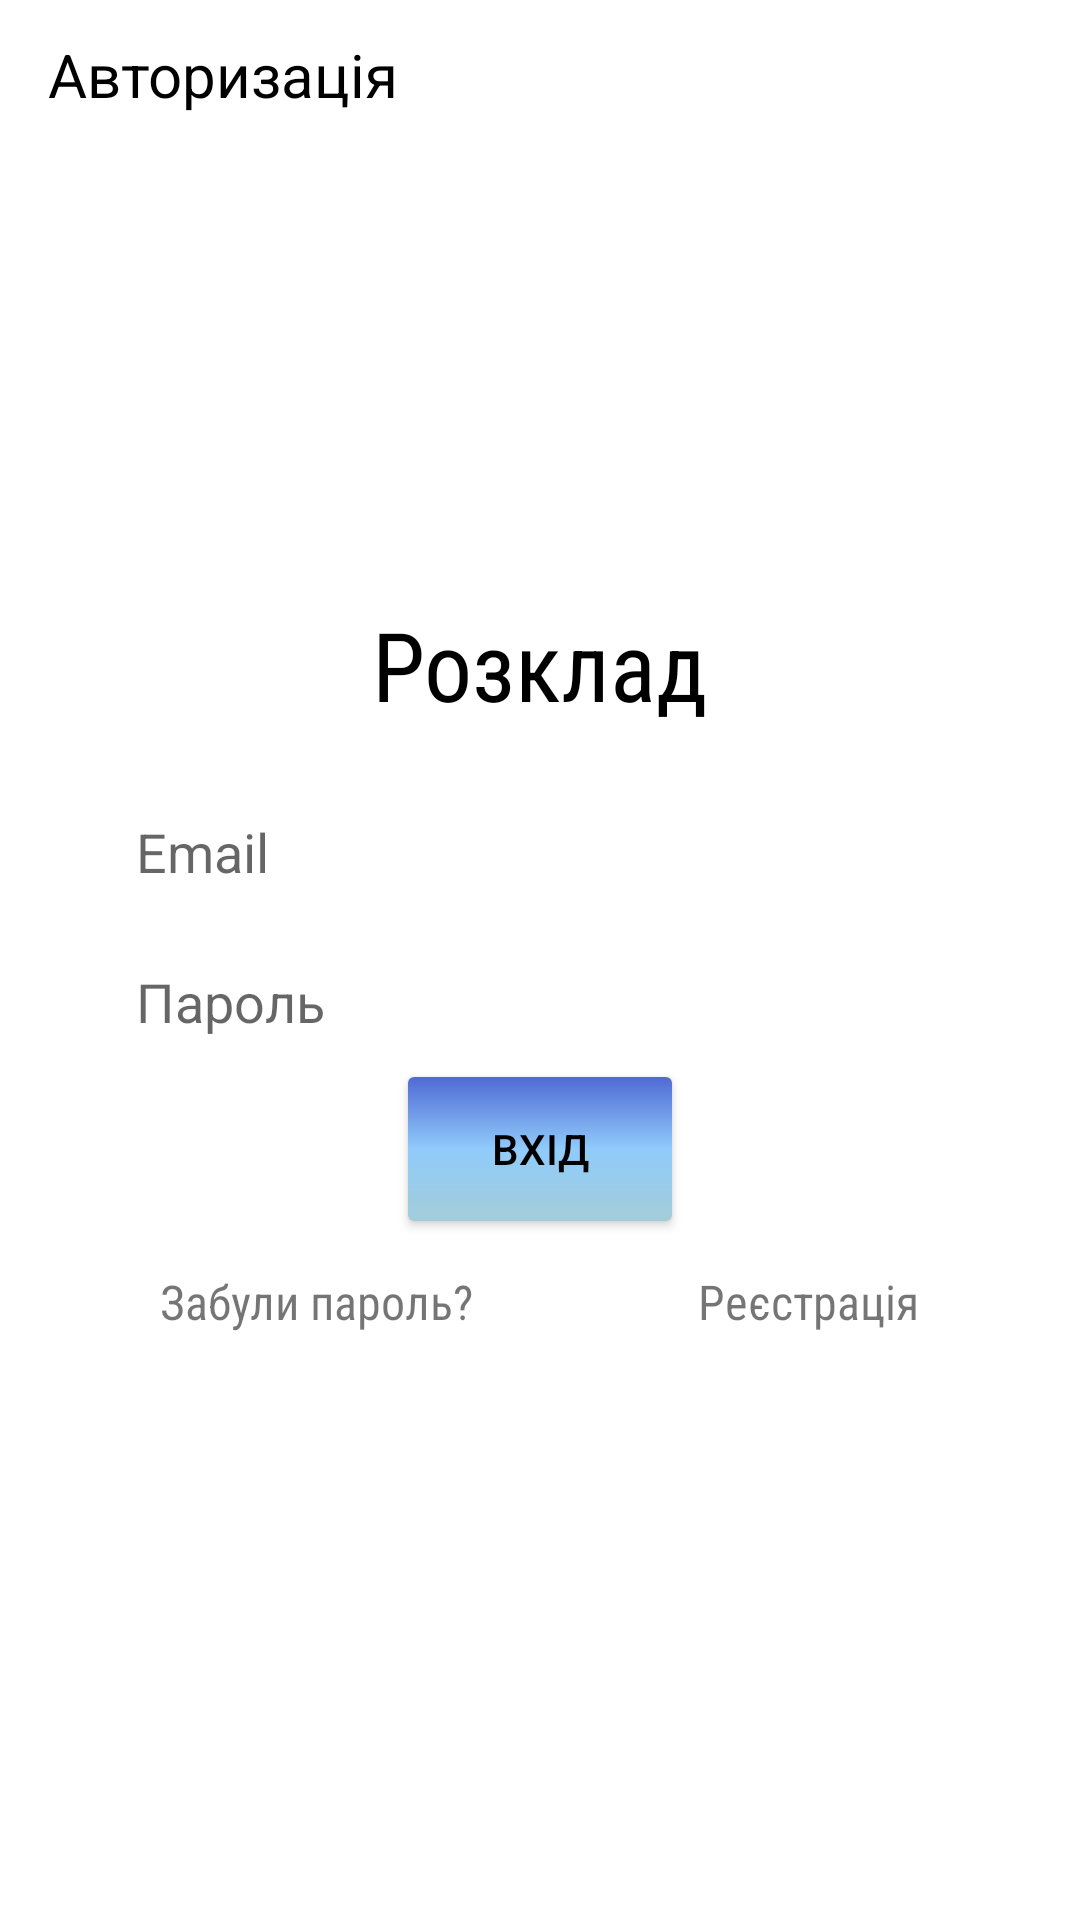

Layout XML and referenced resources for this Android screen:
<!-- AndroidManifest.xml: application theme Theme.Schedule -->
<!-- res/layout/activity_auth.xml -->
<?xml version="1.0" encoding="utf-8"?>
<RelativeLayout xmlns:android="http://schemas.android.com/apk/res/android"
    android:layout_width="match_parent"
    android:layout_height="match_parent"
    android:orientation="vertical">


    <LinearLayout
        android:layout_width="match_parent"
        android:layout_height="match_parent"
        android:gravity="center|top"
        android:orientation="vertical">


        <LinearLayout
            android:layout_width="match_parent"
            android:layout_height="50dp"
            android:background="@drawable/border"
            android:gravity="center">

            <TextView
                android:layout_width="match_parent"
                android:layout_height="wrap_content"
                android:paddingLeft="16dp"
                android:text="@string/auth"
                android:textColor="@color/black"
                android:textSize="20sp" />

        </LinearLayout>

        <TextView
            android:layout_width="wrap_content"
            android:layout_height="wrap_content"
            android:fontFamily="sans-serif-condensed"
            android:paddingTop="150dp"
            android:paddingBottom="16dp"
            android:text="@string/schedule"
            android:textColor="@color/black"
            android:textSize="32sp" />

        <LinearLayout
            android:layout_width="fill_parent"
            android:layout_height="wrap_content"
            android:gravity="center"
            android:orientation="horizontal"
            android:padding="10dp"
            android:weightSum="1">

            <EditText
                android:id="@+id/email_edit_text"
                android:layout_width="0dp"
                android:layout_height="30dp"
                android:layout_weight=".85"
                android:background="@drawable/custom_edit_text"
                android:hint="@string/email"
                android:paddingLeft="10dp"
                android:paddingRight="10dp" />

        </LinearLayout>

        <LinearLayout
            android:layout_width="fill_parent"
            android:layout_height="wrap_content"
            android:gravity="center"
            android:orientation="horizontal"
            android:padding="10dp"
            android:weightSum="1">

            <EditText
                android:id="@+id/password_edit_text"
                android:layout_width="0dp"
                android:layout_height="30dp"
                android:layout_weight=".85"
                android:background="@drawable/custom_edit_text"
                android:hint="@string/password"
                android:inputType="textPassword"
                android:paddingLeft="10dp"
                android:paddingRight="10dp" />

        </LinearLayout>

        <androidx.appcompat.widget.AppCompatButton
            android:id="@+id/sign_in_button"
            android:layout_width="wrap_content"
            android:layout_height="wrap_content"
            android:text="@string/enter"
            android:background="@drawable/button_style"
            android:textColor="@color/black" />


        <LinearLayout
            android:layout_width="wrap_content"
            android:layout_height="wrap_content"
            android:orientation="horizontal"
            android:paddingTop="16dp">

            <TextView
                android:id="@+id/forgot_password_text_view"
                android:layout_width="wrap_content"
                android:layout_height="wrap_content"
                android:fontFamily="sans-serif-condensed"
                android:text="@string/forgot_password"
                android:textSize="16sp" />

            <TextView
                android:id="@+id/register_text_view"
                android:layout_width="wrap_content"
                android:layout_height="wrap_content"
                android:fontFamily="sans-serif-condensed"
                android:paddingLeft="75dp"
                android:text="@string/registration"
                android:textSize="16sp" />

        </LinearLayout>
    </LinearLayout>

    <LinearLayout
        android:layout_width="match_parent"
        android:layout_height="match_parent"
        android:gravity="center">

        <ProgressBar
            android:id="@+id/progressBar"
            style="?android:attr/progressBarStyleLarge"
            android:layout_width="wrap_content"
            android:layout_height="wrap_content"
            android:visibility="gone" />

    </LinearLayout>


</RelativeLayout>
<!-- resources referenced by this layout -->
<resources>
  <!-- drawable button_style (drawable) -->
  <?xml version="1.0" encoding="utf-8"?>
  <selector xmlns:android="http://schemas.android.com/apk/res/android">
  
      <item
          android:state_pressed="true"
          android:state_enabled="true"
          android:drawable="@drawable/button_pressed" />
  
      <item
          android:state_enabled="true"
          android:drawable="@drawable/button_gradient" />
  </selector>
  <string name="auth">Авторизація</string>
  <string name="email">Email</string>
  <string name="enter">ВХІД</string>
  <string name="forgot_password">Забули пароль?</string>
  <string name="password">Пароль</string>
  <string name="registration">Реєстрація</string>
  <string name="schedule">Розклад</string>
  <style name="Theme.Schedule" parent="Theme.MaterialComponents.DayNight.NoActionBar">
          <item name="android:forceDarkAllowed" tools:targetApi="q">false</item>
          
          <item name="colorPrimary">#304ffe</item>
          <item name="colorPrimaryVariant">#0026ca</item>
          <item name="colorOnPrimary">@color/white</item>
          
          <item name="colorSecondary">@color/teal_200</item>
          <item name="colorSecondaryVariant">@color/teal_700</item>
          <item name="colorOnSecondary">@color/black</item>
          
          <item name="android:statusBarColor" tools:targetApi="l">?attr/colorPrimaryVariant</item>
          
      </style>
  <!-- drawable button_pressed (drawable) -->
  <?xml version="1.0" encoding="utf-8"?>
  <shape xmlns:android="http://schemas.android.com/apk/res/android"
      android:shape="rectangle"
      android:innerRadius="1dp">
      <solid
          android:color="#0080ff"/>
  
      <padding android:left="7dp"
          android:top="7dp"
          android:right="7dp"
          android:bottom="7dp" />
      <stroke
          android:width="0dip"
          android:color="#FFFFFF" />
      <corners android:radius= "8dp" />
  </shape>
  <!-- drawable button_gradient (drawable) -->
  <?xml version="1.0" encoding="utf-8"?>
  <shape xmlns:android="http://schemas.android.com/apk/res/android"
      android:shape="rectangle" >
      
      <gradient
          android:startColor="#506AD4"
          android:centerColor="#90CBFB"
          android:endColor="#A3CDD9"
          android:angle="270" />
  
      <corners
          android:radius="2dp"
          />
  
  </shape>
  <!-- not gathered from this repository: default colours our renderer supplied (Android Studio template values) -->
  <color name="teal_200">#FF03DAC5</color>
  <color name="teal_700">#FF018786</color>
  <color name="black">#FF000000</color>
  <color name="white">#FFFFFFFF</color>
</resources>
